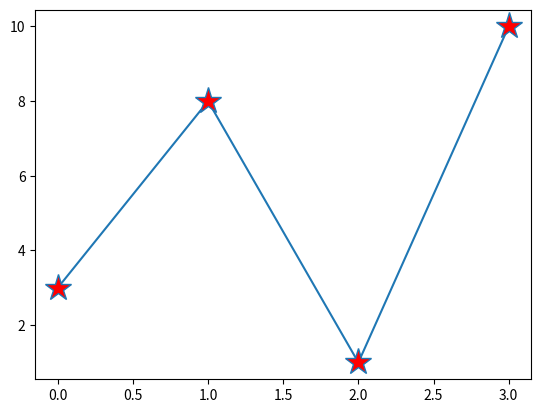

Python code for this plot:
#WAP TO PRINT MARKERS IN GRAPH AND CHANGE COLOR OF MARKER AND FACE COLOUR
import matplotlib.pyplot as plt
import numpy as np
k=np.array([3,8,1,10])
plt.plot(k,marker='*',ms=20,mfc='r')
plt.show()